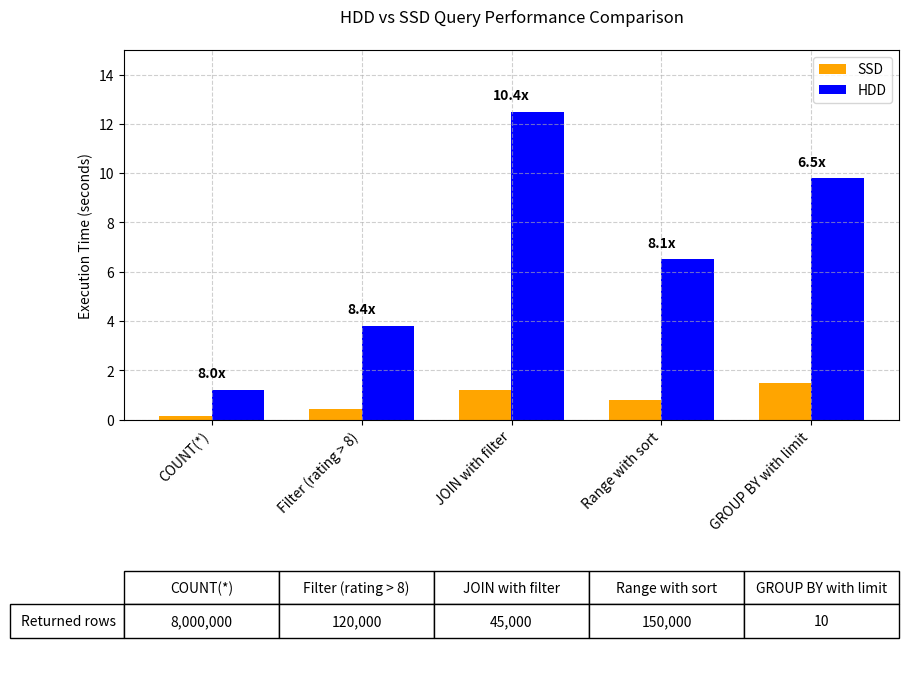

Recreate this plot in Python.
import matplotlib.pyplot as plt
import numpy as np

# Static data
queries = [
    "COUNT(*)",
    "Filter (rating > 8)",
    "JOIN with filter",
    "Range with sort",
    "GROUP BY with limit"
]

# These values are pulled from storage_performance.csv
ssd_times = [0.15, 0.45, 1.20, 0.80, 1.50]
hdd_times = [1.20, 3.80, 12.50, 6.50, 9.80]
speedups = [8.0, 8.4, 10.4, 8.1, 6.5]
returned_rows = [8000000, 120000, 45000, 150000, 10]

# Create figure with better spacing
fig, (ax, ax_table) = plt.subplots(
    nrows=2, 
    gridspec_kw={'height_ratios': [3, 1]},
    figsize=(10, 8)
)
fig.subplots_adjust(hspace=0.5)  # Space between plot and table

# Bar plot
bar_width = 0.35
x = np.arange(len(queries))
bars1 = ax.bar(x - bar_width/2, ssd_times, bar_width, label='SSD', color='orange')
bars2 = ax.bar(x + bar_width/2, hdd_times, bar_width, label='HDD', color='blue')

# Add speedup text
for i, (ssd, hdd) in enumerate(zip(ssd_times, hdd_times)):
    y_pos = max(ssd, hdd) + 0.5
    ax.text(x[i], y_pos, f'{speedups[i]:.1f}x', 
            ha='center', fontsize=10, fontweight='bold')

# Format plot
ax.set_title('HDD vs SSD Query Performance Comparison', pad=20)
ax.set_ylabel('Execution Time (seconds)')
ax.set_xticks(x)
ax.set_xticklabels(queries, rotation=45, ha='right')
ax.legend()
ax.grid(True, linestyle='--', alpha=0.6)
ax.set_ylim(0, max(hdd_times)*1.2)

# Create table
row_labels = queries
table_data = [[f"{row:,}" for row in returned_rows]]
col_labels = ["Returned rows"]

ax_table.axis('off')
table = ax_table.table(
    cellText=table_data,
    rowLabels=col_labels,
    colLabels=queries,
    cellLoc='center',
    loc='center'
)

# Style table
table.auto_set_font_size(False)
table.set_fontsize(10)
table.scale(1, 2)

# Save and show
plt.savefig('hdd_vs_ssd.png', dpi=300, bbox_inches='tight')
plt.show()